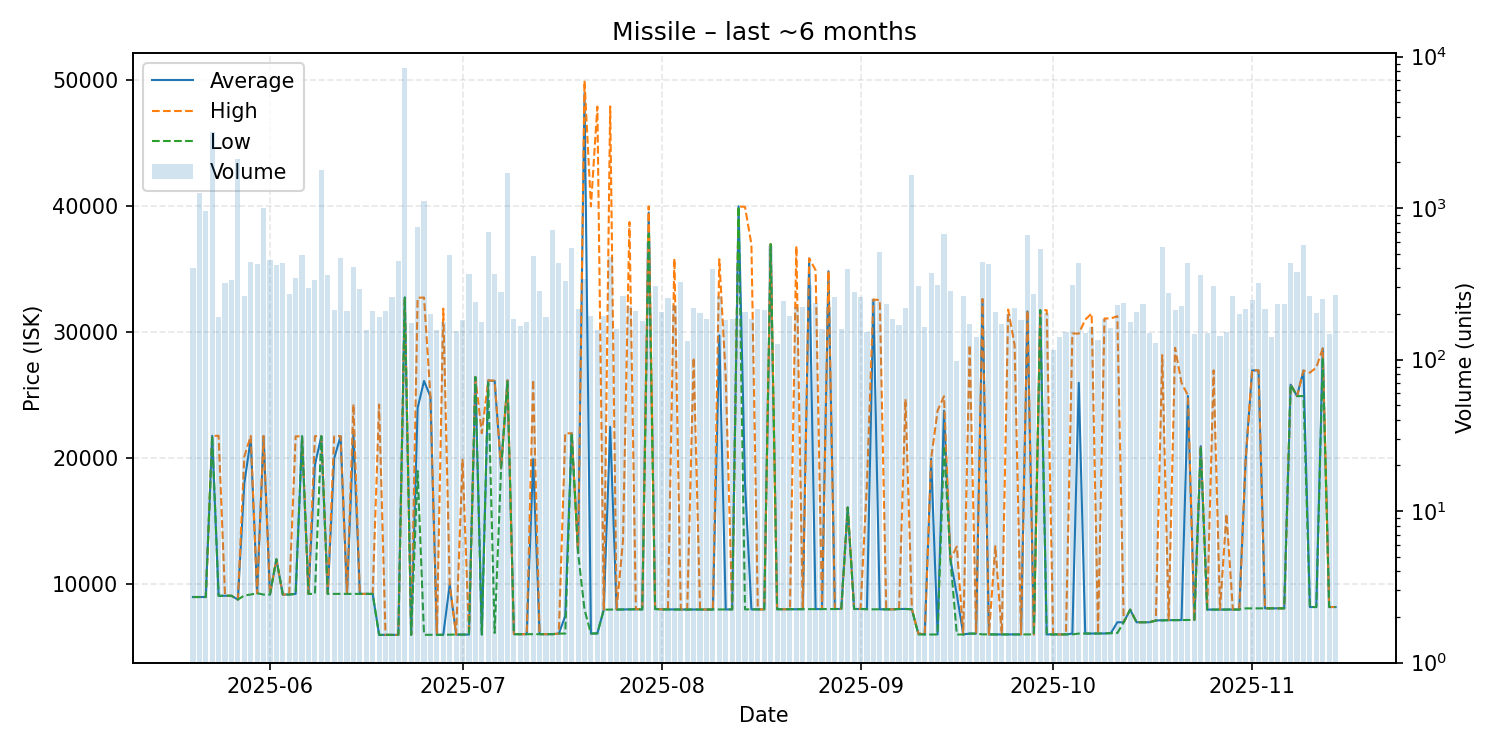

The data file committed next to this chart (first rows):
date, average, highest, lowest, order_count, volume
2025-05-20, 9003, 9003, 9003, 113, 404
2025-05-21, 9003, 9003, 9003, 99, 1260
2025-05-22, 9003, 9003, 9003, 105, 957
2025-05-23, 21790, 21790, 21790, 110, 3158
2025-05-24, 9101, 21790, 9100, 102, 192
2025-05-25, 9101, 9101, 9101, 144, 322
2025-05-26, 9101, 9101, 9101, 103, 334
2025-05-27, 8800, 8800, 8800, 103, 2097
2025-05-28, 18000, 20130, 9125, 114, 261
2025-05-29, 21530, 21780, 9200, 129, 442
2025-05-30, 9300, 9300, 9300, 130, 430
2025-05-31, 21760, 21780, 9200, 145, 1005
2025-06-01, 9200, 9200, 9200, 142, 455
2025-06-02, 12000, 12000, 12000, 128, 420
2025-06-03, 9200, 9200, 9200, 134, 435
2025-06-04, 9200, 9200, 9200, 118, 269
2025-06-05, 9253, 21750, 9252, 94, 346
2025-06-06, 21750, 21750, 21750, 103, 487
2025-06-07, 9252, 9252, 9252, 142, 296
2025-06-08, 19475, 21760, 9252, 127, 336
2025-06-09, 21760, 21760, 21760, 89, 1783
2025-06-10, 9252, 9252, 9252, 119, 362
2025-06-11, 19990, 21750, 9252, 106, 213
2025-06-12, 21760, 21770, 9252, 113, 471
2025-06-13, 9252, 9252, 9252, 100, 209
2025-06-14, 21990, 24300, 9252, 124, 407
2025-06-15, 9252, 9252, 9252, 121, 292
2025-06-16, 9252, 9252, 9252, 103, 157
2025-06-17, 9252, 9252, 9252, 93, 209
2025-06-18, 6001, 24270, 6000, 75, 190
2025-06-19, 6001, 6001, 6001, 90, 209
2025-06-20, 6001, 6001, 6001, 110, 260
2025-06-21, 6001, 6001, 6001, 136, 444
2025-06-22, 32760, 32760, 32760, 124, 8449
2025-06-23, 6005, 6005, 6004, 78, 175
2025-06-24, 23990, 32740, 19000, 111, 750
2025-06-25, 26140, 32760, 6005, 107, 1118
2025-06-26, 24895, 24900, 6003, 85, 200
2025-06-27, 6003, 6003, 6003, 85, 157
2025-06-28, 6009, 31880, 6007, 99, 177
2025-06-29, 10000, 10000, 6016, 116, 492
2025-06-30, 6024, 6024, 6024, 76, 154
2025-07-01, 6025, 19890, 6024, 87, 182
2025-07-02, 6023, 6027, 6022, 94, 367
2025-07-03, 26450, 26450, 26450, 72, 240
2025-07-04, 6028, 22000, 6025, 86, 176
2025-07-05, 26180, 26190, 25990, 110, 695
2025-07-06, 26140, 26160, 6150, 120, 369
2025-07-07, 19200, 19200, 19200, 77, 278
2025-07-08, 26190, 26190, 26170, 97, 1699
2025-07-09, 6055, 6055, 6055, 99, 185
2025-07-10, 6055, 6055, 6054, 86, 167
2025-07-11, 6055, 6055, 6055, 92, 178
2025-07-12, 19940, 26230, 6055, 118, 480
2025-07-13, 6056, 6056, 6056, 116, 283
2025-07-14, 6056, 6056, 6056, 106, 192
2025-07-15, 6056, 6056, 6056, 94, 716
2025-07-16, 6102, 6102, 6102, 86, 435
2025-07-17, 7501, 21990, 6104, 97, 331
2025-07-18, 21990, 21990, 21990, 105, 545
... 119 more rows
